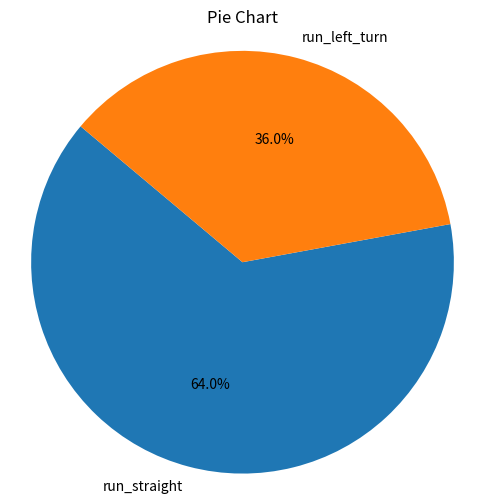

The matplotlib source for this figure:
import matplotlib.pyplot as plt

# 数据
sizes = [64,36]
labels = ['run_straight','run_left_turn']

# 绘制饼图
plt.figure(figsize=(6, 6))  # 设置图形大小（可选）
plt.pie(sizes, labels=labels, autopct='%1.1f%%', startangle=140)  # autopct参数用于显示百分比，startangle参数用于设置起始角度
plt.axis('equal')  # 保持纵横比相等，使饼图为圆形
plt.title('Pie Chart')  # 添加标题

# 显示图形
plt.show()
